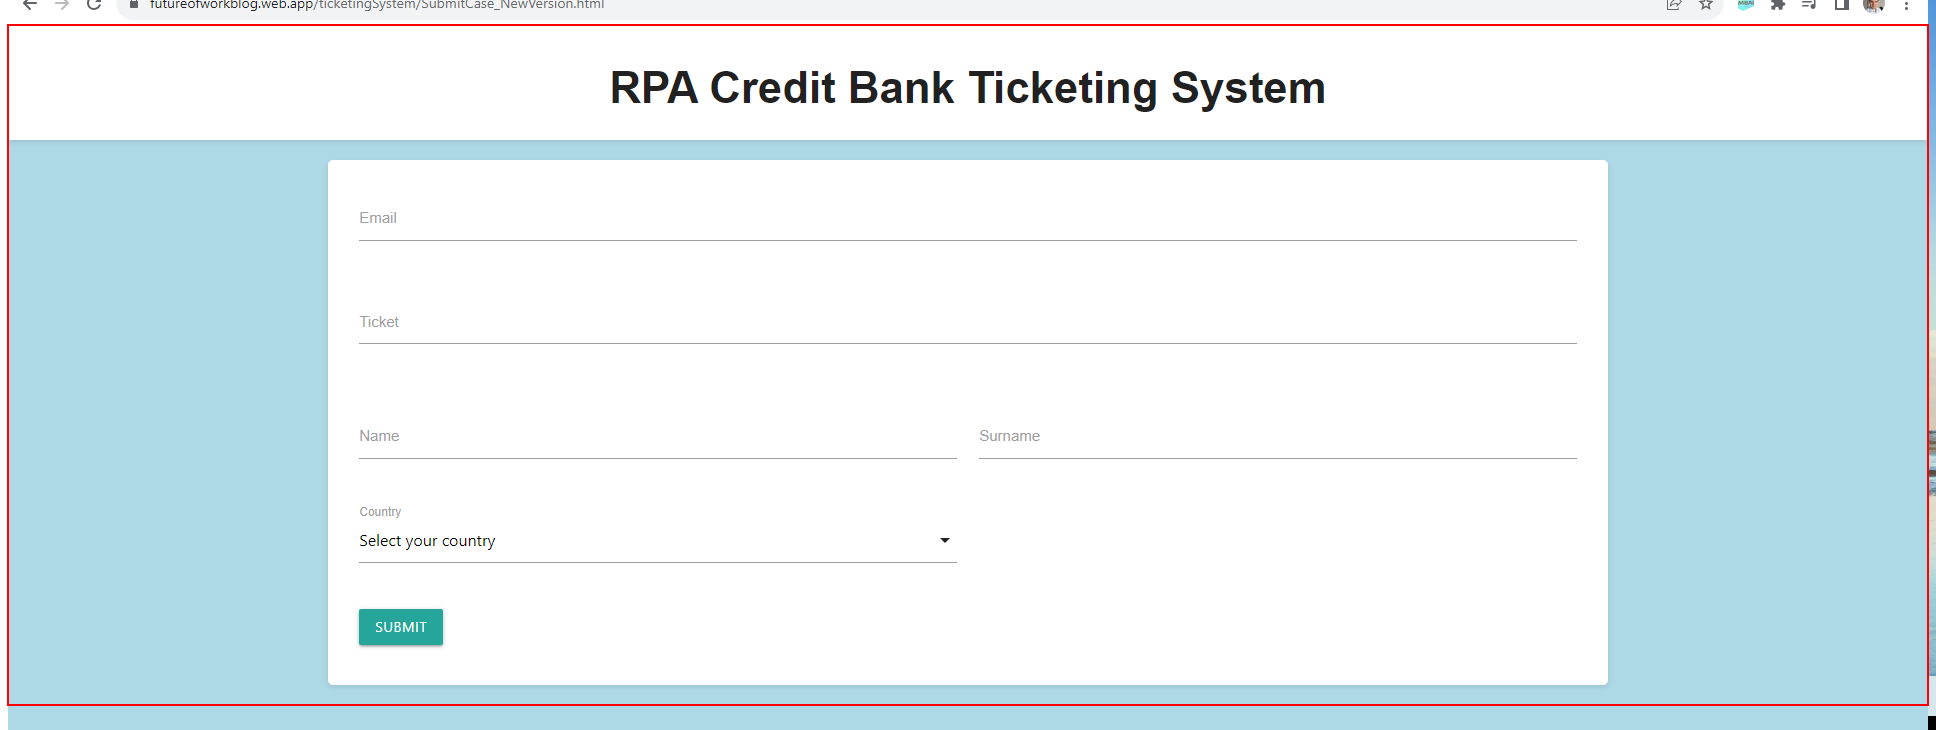
Task: Robotic Enterprise Framework 
Workflow: GetAndClearHTMLCode

Step 1: get-attribute of the page
